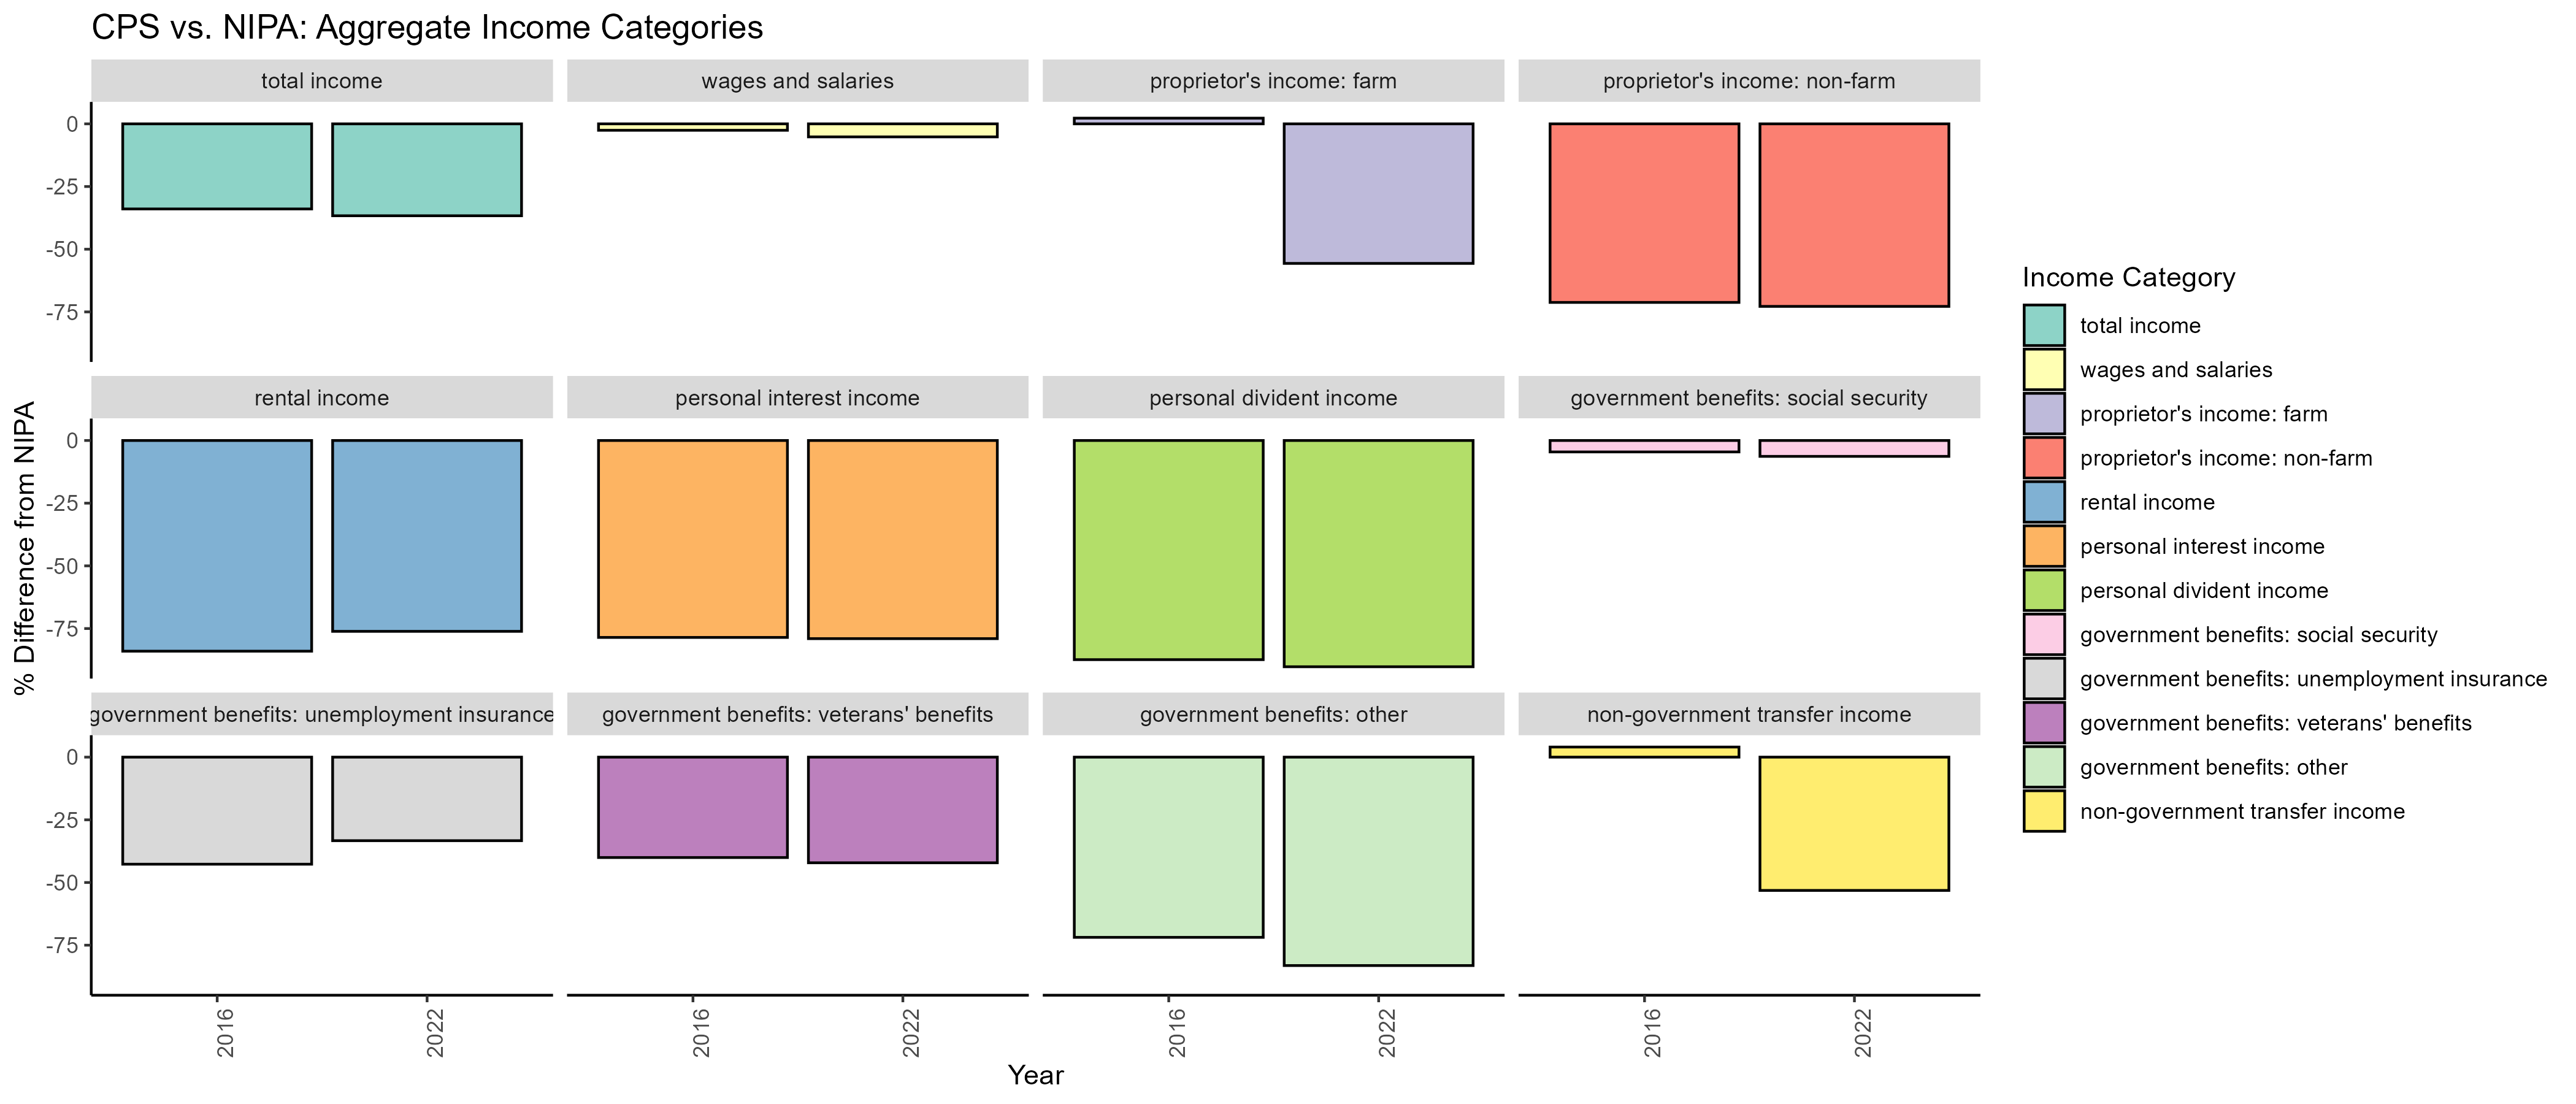

The table this chart was drawn from, first rows:
year, nipa, cps, pct_diff, category
2016, 1.5887651e+13, 10495695905014, -33.94, total income
2022, 2.208892e+13, 13991716773508, -36.66, total income
2016, 8.091239e+12, 7883567919005, -2.567, wages and salaries
2022, 1.1123119e+13, 10545147708965, -5.196, wages and salaries
2016, 3.6024e+10, 36841404879, 2.269, proprietor's income: farm
2022, 9.5925e+10, 42529912118, -55.66, proprietor's income: farm
2016, 1.313189e+12, 377984310276, -71.22, proprietor's income: non-farm
2022, 1.77763e+12, 483421050075, -72.81, proprietor's income: non-farm
2016, 6.18723e+11, 98819443369, -84.03, rental income
2022, 8.70266e+11, 207815243259, -76.12, rental income
2016, 1.387973e+12, 297802808377, -78.54, personal interest income
2022, 1.63487e+12, 342873935506, -79.03, personal interest income
2016, 1.027446e+12, 129410115603, -87.4, personal divident income
2022, 1.839162e+12, 179494400205, -90.24, personal divident income
2016, 8.96472e+11, 855555998854, -4.564, government benefits: social security
2022, 1.211504e+12, 1134779052156, -6.333, government benefits: social security
2016, 3.2038e+10, 18357352024, -42.7, government benefits: unemployment insura…
2022, 2.3807e+10, 15874815190, -33.32, government benefits: unemployment insura…
2016, 9.6773e+10, 58025853040, -40.04, government benefits: veterans' benefits
2022, 1.6875e+11, 97655245659, -42.13, government benefits: veterans' benefits
2016, 4.67108e+11, 131373986327, -71.88, government benefits: other
2022, 8.60295e+11, 145202315228, -83.12, government benefits: other
2016, 5.974e+10, 62143986080, 4.024, non-government transfer income
2022, 1.25415e+11, 58744240041, -53.16, non-government transfer income
